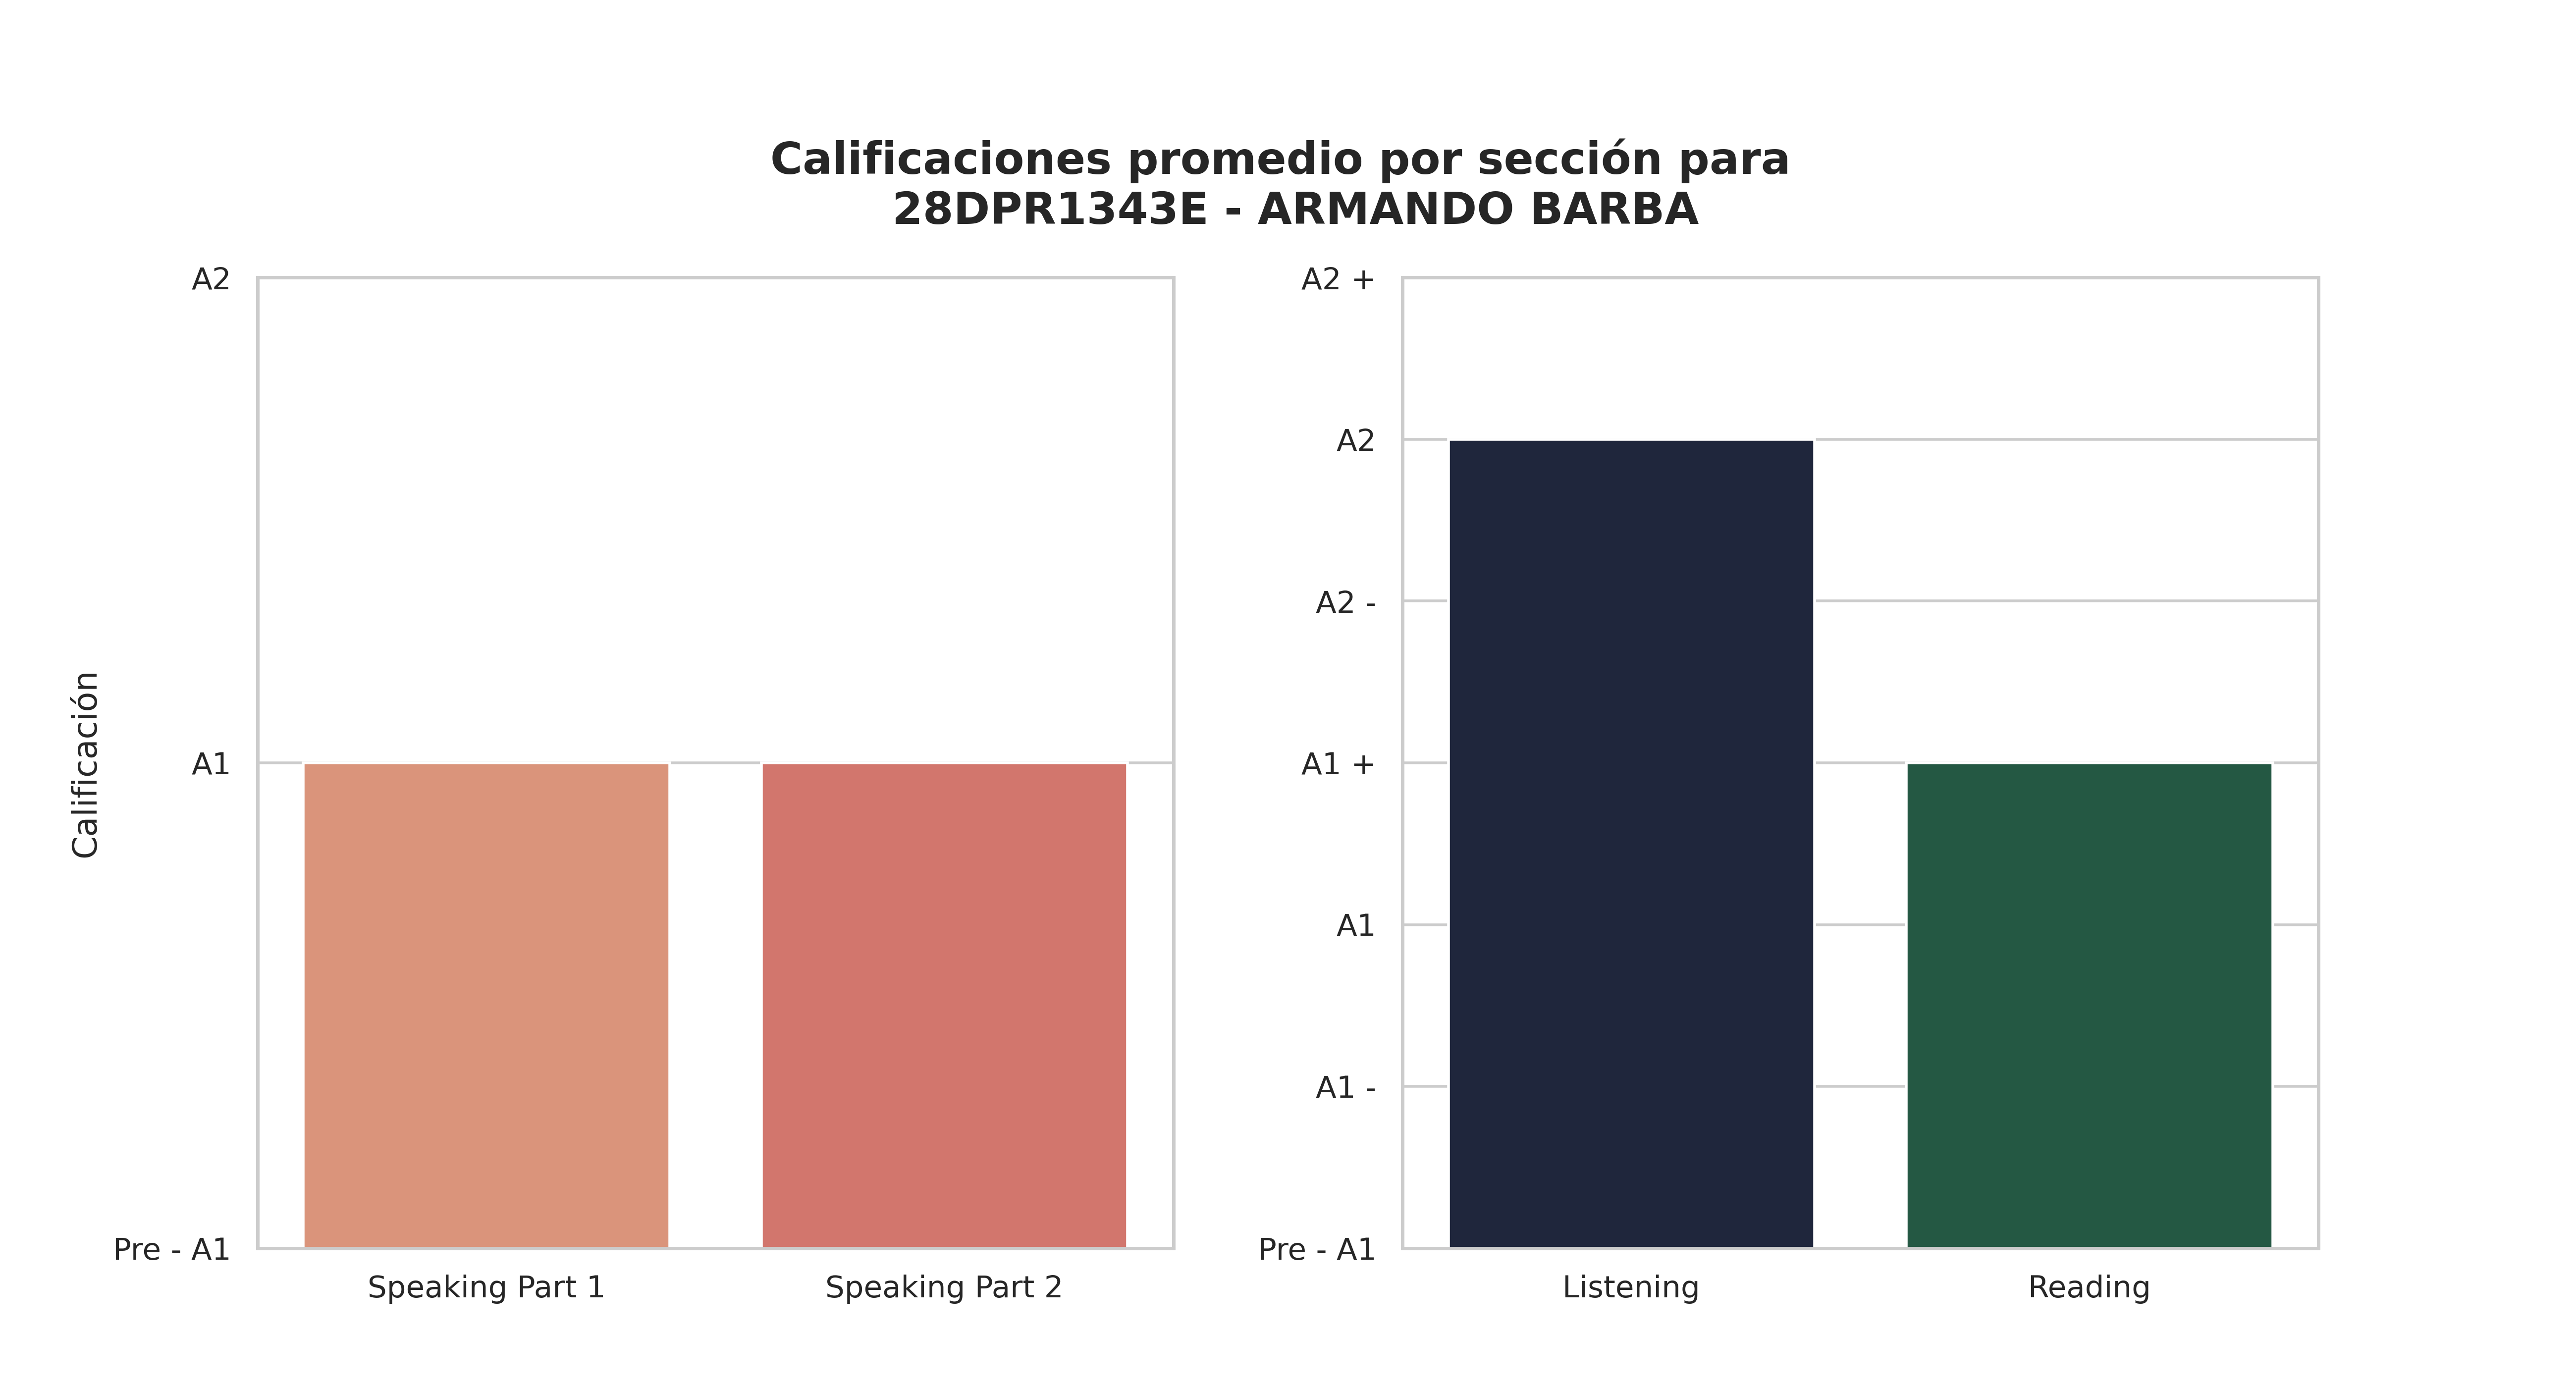

Values plotted in this chart, from the file beside it:
Sección, Promedio de aciertos correctos, Calificación, Número de estudiantes con esa calificaci…, Promedio de aciertos asignada por reviso…
Speaking Part 1, 4, A1, 31, 5
Speaking Part 2, 4, A1, 25, 5
Listening, 20, A2, 17, 16
Reading, 29, A1 +, 14, 20
